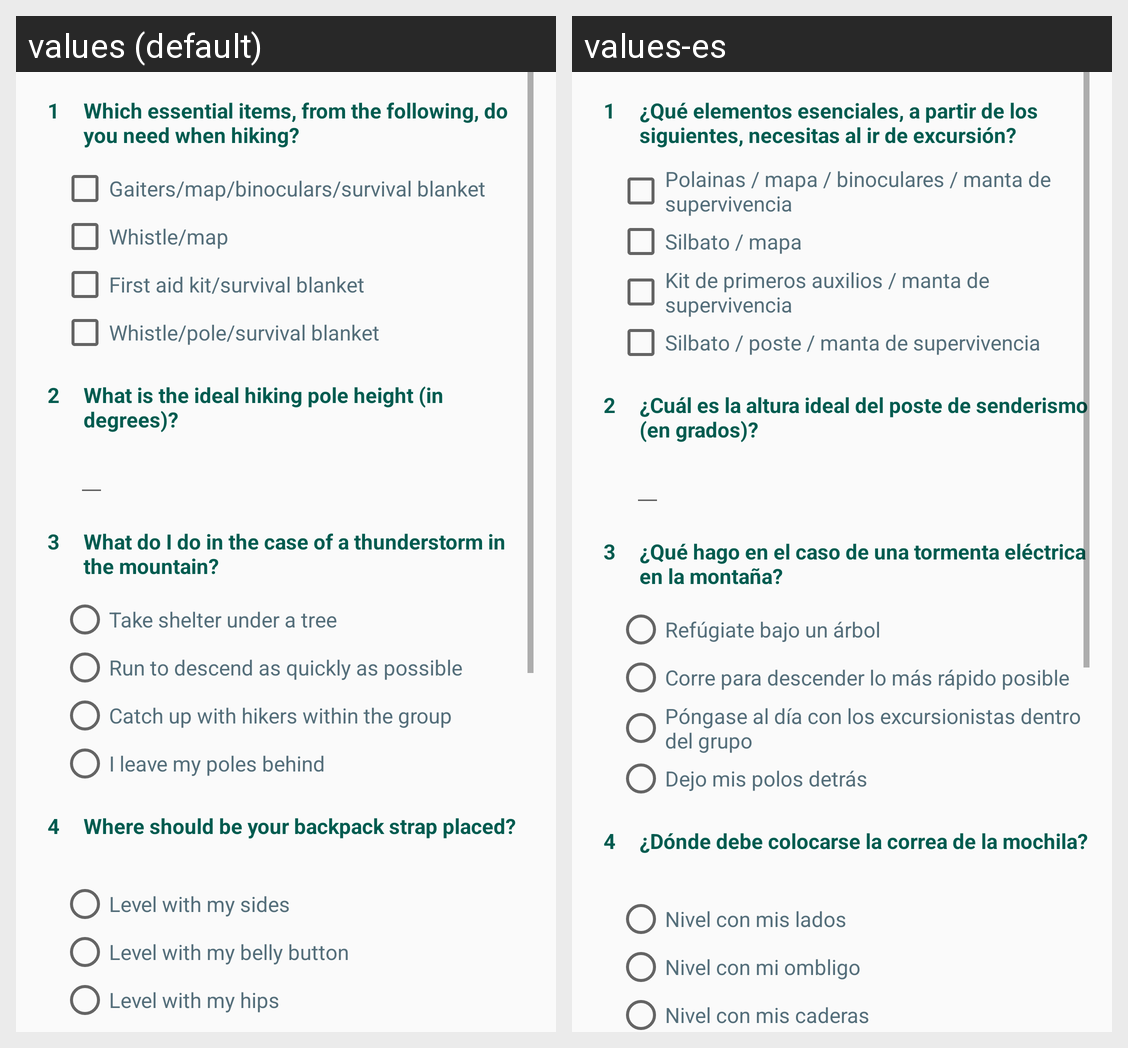

The Android screen above is rendered under two locales of the same app. Produce the string resources it draws, with the default and per-locale values.
Android screen res/layout/activity_main.xml rendered under 2 locales, left to right: values (default), values-es. Device: Nexus 5 (rendered at 1080×1920; each locale shown at half size, 540×960, under a caption strip naming it); theme AppTheme.
Strings drawn on this screen, with the default value and each locale's value (text and hints the layout hard-codes, and strings that could not be matched under every locale, appear in the picture but are not listed):

question_1
  values: Which essential items, from the following, do you need when hiking?
  values-es: ¿Qué elementos esenciales, a partir de los siguientes, necesitas al ir de excursión?

q_1_opt_a
  values: Gaiters/map/binoculars/survival blanket
  values-es: Polainas / mapa / binoculares / manta de supervivencia

q_1_opt_b
  values: Whistle/map
  values-es: Silbato / mapa

q_1_opt_c
  values: First aid kit/survival blanket
  values-es: Kit de primeros auxilios / manta de supervivencia

q_1_opt_d
  values: Whistle/pole/survival blanket
  values-es: Silbato / poste / manta de supervivencia

question_2
  values: What is the ideal hiking pole height (in degrees)?
  values-es: ¿Cuál es la altura ideal del poste de senderismo (en grados)?

question_3
  values: What do I do in the case of a thunderstorm in the mountain?
  values-es: ¿Qué hago en el caso de una tormenta eléctrica en la montaña?

q_3_opt_a
  values: Take shelter under a tree
  values-es: Refúgiate bajo un árbol

q_3_opt_b
  values: Run to descend as quickly as possible
  values-es: Corre para descender lo más rápido posible

q_3_opt_c
  values: Catch up with hikers within the group
  values-es: Póngase al día con los excursionistas dentro del grupo

q_3_opt_d
  values: I leave my poles behind
  values-es: Dejo mis polos detrás

question_4
  values: Where should be your backpack strap placed?
  values-es: ¿Dónde debe colocarse la correa de la mochila?

q_4_opt_a
  values: Level with my sides
  values-es: Nivel con mis lados

q_4_opt_b
  values: Level with my belly button
  values-es: Nivel con mi ombligo

q_4_opt_c
  values: Level with my hips
  values-es: Nivel con mis caderas
